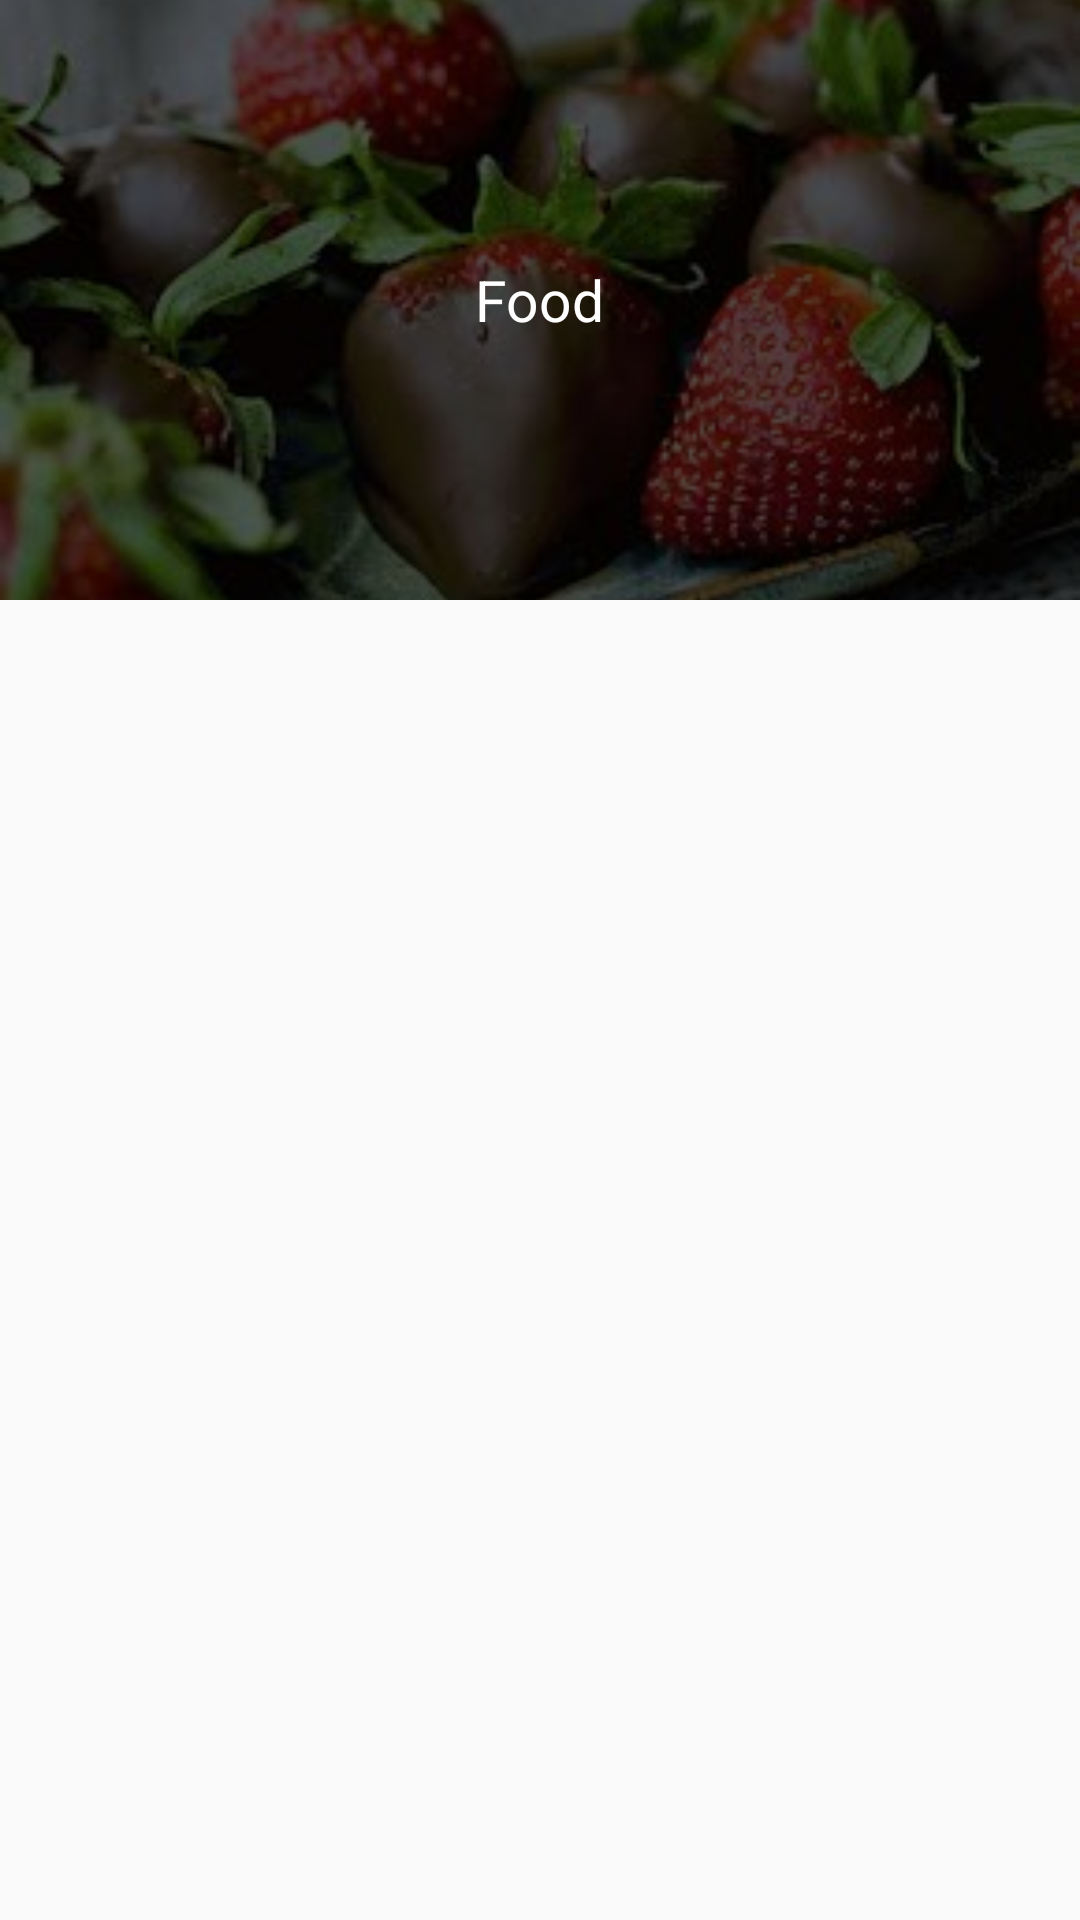

Produce the Android XML layout that renders to this screen, including the resource entries it uses.
<!-- AndroidManifest.xml: application theme AppTheme -->
<!-- res/layout/food_category_layout.xml -->
<?xml version="1.0" encoding="utf-8"?>
<RelativeLayout xmlns:android="http://schemas.android.com/apk/res/android"
    android:layout_width="match_parent"
    android:layout_height="wrap_content">

    <RelativeLayout
        android:id="@+id/food_category_parent_layout"
        android:layout_width="match_parent"
        android:layout_height="@dimen/space_200_dip">

        <ImageView
            android:id="@+id/food_category_image"
            android:layout_width="match_parent"
            android:layout_height="match_parent"
            android:scaleType="centerCrop"
            android:src="@drawable/ic_main" />

        <View
            android:layout_width="match_parent"
            android:layout_height="match_parent"
            android:background="@color/translucent_background" />

        <TextView
            android:id="@+id/food_category_text"
            android:layout_width="wrap_content"
            android:layout_height="wrap_content"
            android:layout_centerInParent="true"
            android:singleLine="true"
            android:text="Food"
            android:textColor="@color/white_color"
            android:textSize="@dimen/text_size_largest" />
    </RelativeLayout>

</RelativeLayout>
<!-- resources referenced by this layout -->
<resources>
  <color name="translucent_background">#aa000000</color>
  <color name="white_color">#ffffffff</color>
  <dimen name="space_200_dip">200dip</dimen>
  <dimen name="text_size_largest">19sp</dimen>
  <!-- drawable ic_main: jpg bitmap (drawable, 11714 bytes) -->
  <style name="AppTheme" parent="Theme.AppCompat.Light.DarkActionBar">
          
          <item name="colorPrimary">@color/colorPrimary</item>
          <item name="colorPrimaryDark">@color/colorPrimaryDark</item>
          <item name="colorAccent">@color/colorAccent</item>
      </style>
  <color name="colorPrimary">#6e140f</color>
  <color name="colorPrimaryDark">#303F9F</color>
  <color name="colorAccent">#fec827</color>
</resources>
